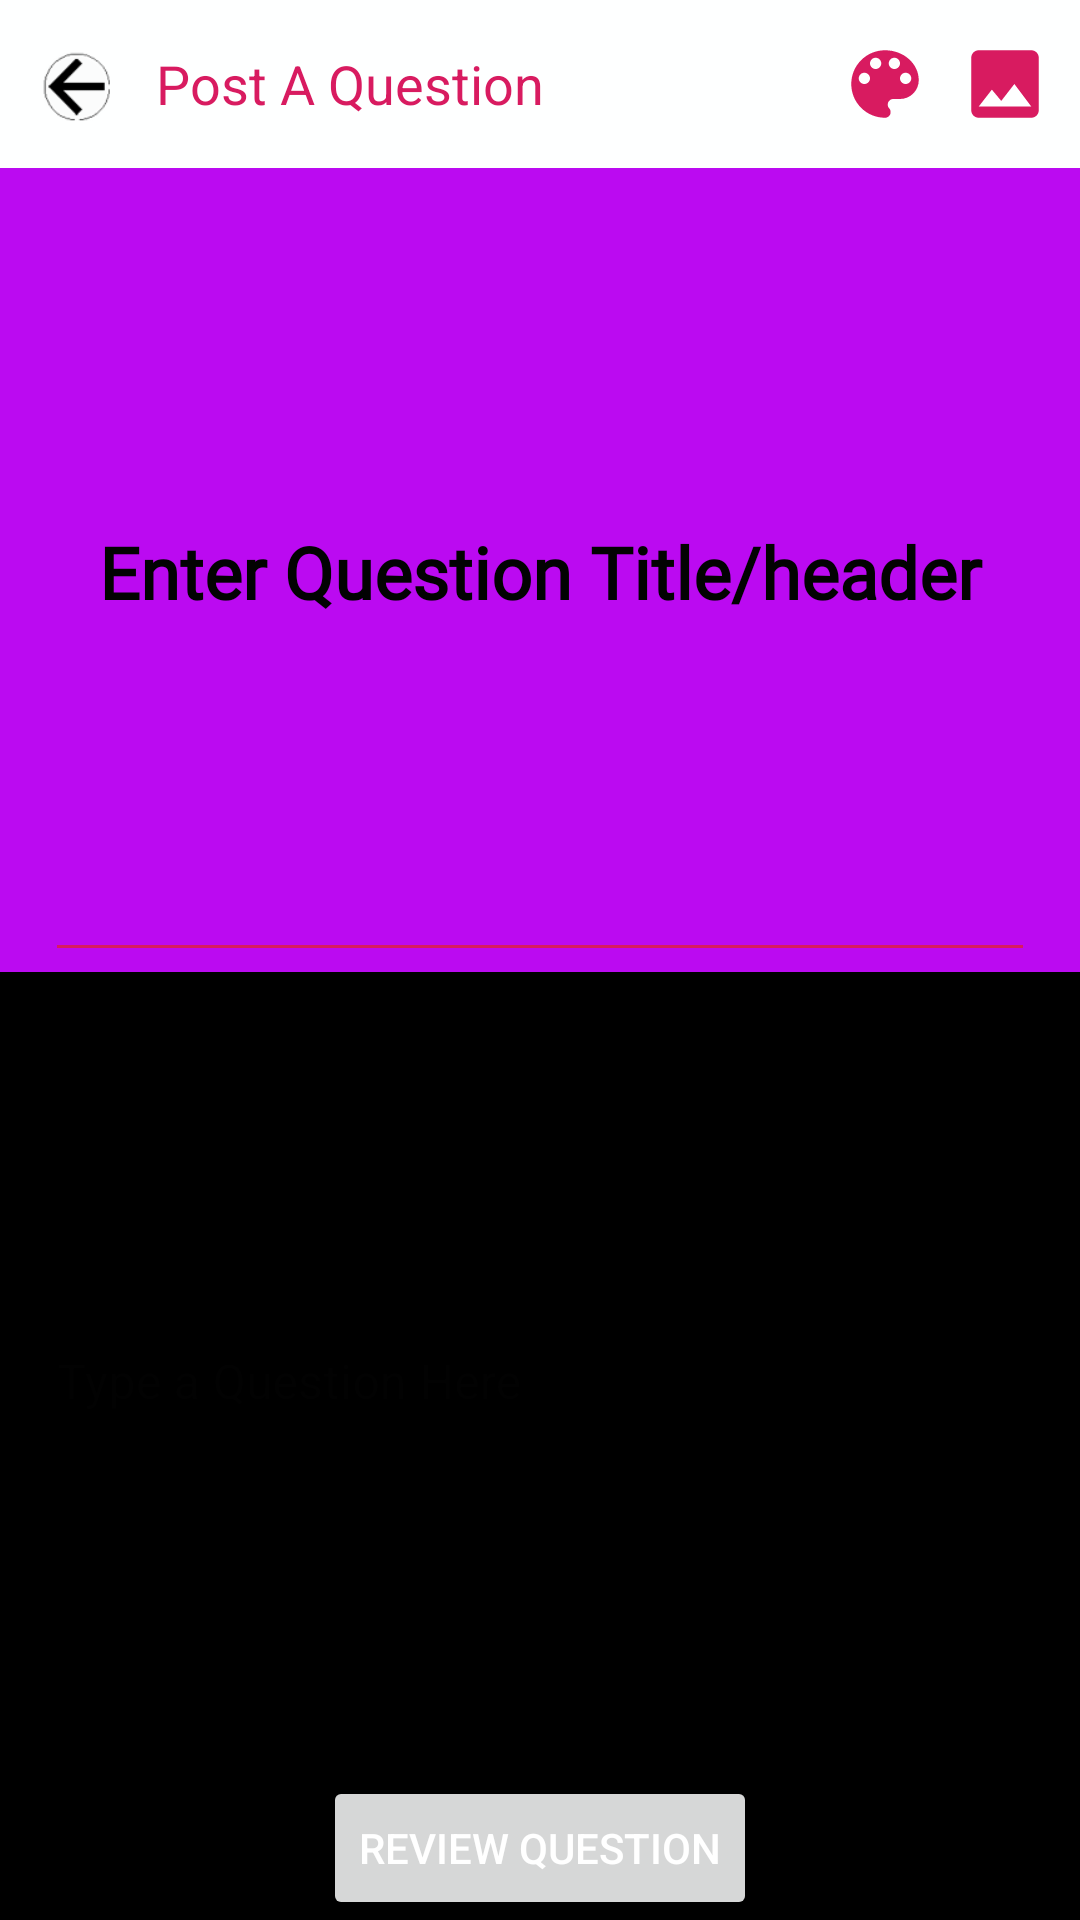

Produce the Android XML layout that renders to this screen, including the resource entries it uses.
<!-- AndroidManifest.xml: application theme AppTheme2 -->
<!-- res/layout/activity_create_post.xml -->
<?xml version="1.0" encoding="utf-8"?>
<androidx.coordinatorlayout.widget.CoordinatorLayout xmlns:android="http://schemas.android.com/apk/res/android"
    xmlns:app="http://schemas.android.com/apk/res-auto"
    xmlns:tools="http://schemas.android.com/tools"
    android:layout_width="match_parent"
    android:layout_height="match_parent"
    tools:context=".activity.createPost">

<androidx.constraintlayout.widget.ConstraintLayout
    android:layout_width="match_parent"
    android:layout_height="match_parent">
    <Button
        android:id="@+id/createpost_review"
        android:layout_width="wrap_content"
        android:layout_height="wrap_content"
        android:elevation="10dp"
        android:text="REVIEW QUESTION"
        app:cornerRadius="10dp"
        app:layout_constraintBottom_toBottomOf="parent"
        app:layout_constraintEnd_toEndOf="parent"
        app:layout_constraintStart_toStartOf="parent" />

    <ImageView
        android:id="@+id/post_placeholder"
        android:layout_width="0dp"
        android:layout_height="0dp"
        android:background="#BB0AF1"
        android:foreground="@drawable/gradient"
        android:scaleType="fitXY"
        app:layout_constraintBottom_toTopOf="@id/textInputLayout"
        app:layout_constraintEnd_toEndOf="parent"
        app:layout_constraintStart_toStartOf="parent"
        app:layout_constraintTop_toBottomOf="@id/toolbar" />

    <EditText
        android:id="@+id/createpost_title"
        android:layout_width="0dp"
        android:layout_height="0dp"
        android:layout_marginStart="15dp"
        android:layout_marginEnd="15dp"
        android:autoText="true"
        android:elegantTextHeight="true"
        android:fontFamily="@font/bong2"
        android:freezesText="true"
        android:gravity="center"
        android:hint="Enter Question Title/header"
        android:inputType="textLongMessage|textMultiLine"
        android:maxLength="120"
        android:singleLine="false"
        android:textAlignment="center"
        android:textColor="#020202"
        android:textColorHint="#020202"
        android:textSize="24sp"
        android:textStyle="bold"
        app:layout_constraintBottom_toBottomOf="@+id/post_placeholder"
        app:layout_constraintEnd_toEndOf="parent"
        app:layout_constraintStart_toStartOf="parent"
        app:layout_constraintTop_toBottomOf="@+id/toolbar" />

    <com.google.android.material.textfield.TextInputLayout
        android:id="@+id/textInputLayout"
        style="@style/Widget.MaterialComponents.TextInputLayout.OutlinedBox"
        android:layout_width="0dp"
        android:layout_height="0dp"
        android:layout_marginStart="3dp"
        android:layout_marginEnd="3dp"
        android:hint="Type a Question Here"
        android:outlineAmbientShadowColor="@color/colorPrimaryDark"
        android:textColorHint="#020202"
        app:boxCornerRadiusBottomEnd="5dp"
        app:boxCornerRadiusBottomStart="5dp"
        app:boxCornerRadiusTopEnd="5dp"
        app:boxCornerRadiusTopStart="5dp"
        app:boxStrokeColor="@color/colorPrimary"
        app:boxStrokeWidth="1dp"
        app:boxStrokeWidthFocused="2dp"
        app:hintAnimationEnabled="true"
        app:hintEnabled="true"
        app:hintTextColor="@color/colorPrimary"
        app:layout_constraintBottom_toTopOf="@+id/createpost_review"
        app:layout_constraintEnd_toEndOf="parent"
        app:layout_constraintStart_toStartOf="parent"
        app:layout_constraintTop_toBottomOf="@+id/post_placeholder"
        app:layout_constraintVertical_bias="0.0">

        <com.google.android.material.textfield.TextInputEditText
            android:id="@+id/createpost_body"
            android:layout_width="match_parent"
            android:layout_height="match_parent"
            android:fadeScrollbars="true"
            android:inputType="textMultiLine|textCapSentences"
            android:nestedScrollingEnabled="true"
            android:overScrollMode="ifContentScrolls"
            android:scrollbarAlwaysDrawHorizontalTrack="true"
            android:scrollbarAlwaysDrawVerticalTrack="true"
            android:scrollbarStyle="outsideOverlay"
            android:scrollbarTrackHorizontal="@drawable/custom2"
            android:scrollbars="vertical"
            android:text=""
            android:textAlignment="viewStart"
            android:textColor="#020202"
            android:textColorHighlight="@color/colorAccent"
            android:textColorHint="@color/colorPrimary"
            android:textColorLink="@color/colorPrimary" />
    </com.google.android.material.textfield.TextInputLayout>

    <com.google.android.material.appbar.MaterialToolbar
        android:id="@+id/toolbar"
        android:layout_width="match_parent"
        android:layout_height="?attr/actionBarSize"
        android:background="@color/colorWhite"
        android:foregroundGravity="left"
        android:minHeight="?attr/actionBarSize"
        android:theme="?attr/actionBarTheme"
        app:contentInsetStart="2dp"
        app:layout_constraintEnd_toEndOf="parent"
        app:layout_constraintTop_toTopOf="parent"
        app:titleMargin="0dp"
        app:titleTextColor="#787878">

        <RelativeLayout
            android:layout_width="match_parent"
            android:layout_height="match_parent"

            >

            <ImageView
                android:id="@+id/post_changecolor"
                android:layout_width="30dp"
                android:layout_height="30dp"
                android:layout_toStartOf="@id/post_changebg"
                android:layout_centerInParent="true"
                android:layout_marginEnd="10dp"
                android:clickable="true"
                android:src="@drawable/ic_color_lens_black_24dp"
                android:tint="@color/colorPrimary" />

            <ImageView
                android:id="@+id/Post_backbutton"
                android:layout_width="30dp"
                android:layout_height="30dp"
                android:layout_alignParentStart="true"
                android:layout_centerInParent="true"
                android:layout_margin="10dp"
                android:scaleType="fitXY"
                android:src="@drawable/ic_backing" />

            <TextView
                android:id="@+id/title"
                android:layout_width="wrap_content"
                android:layout_height="wrap_content"
                android:layout_centerInParent="true"
                android:layout_gravity="center"
                android:layout_toRightOf="@id/Post_backbutton"
                android:text="Post A Question"
                android:textColor="@color/colorPrimary"
                android:textSize="18sp" />

            <ImageView
                android:id="@+id/post_changebg"
                android:layout_width="30dp"
                android:layout_height="30dp"
                android:layout_alignParentEnd="true"
                android:layout_centerInParent="true"
                android:layout_marginEnd="10dp"
                android:clickable="true"
                android:src="@drawable/ic_insert_photo_black_24dp"
                android:tint="@color/colorPrimary" />
        </RelativeLayout>
    </com.google.android.material.appbar.MaterialToolbar>
</androidx.constraintlayout.widget.ConstraintLayout>
</androidx.coordinatorlayout.widget.CoordinatorLayout>
<!-- resources referenced by this layout -->
<resources>
  <color name="colorAccent">#F1CD02</color>
  <color name="colorPrimary">#D81B60</color>
  <color name="colorPrimaryDark">#CF014D</color>
  <color name="colorWhite">#FEFFFF</color>
  <!-- drawable custom2 (drawable) -->
  <?xml version="1.0" encoding="utf-8"?>
  <shape xmlns:android="http://schemas.android.com/apk/res/android" android:shape="rectangle">
      <solid android:color="@color/colorPrimary"/>
      <corners android:topLeftRadius="30dp" android:topRightRadius="30dp"
          android:bottomLeftRadius="180dp" android:bottomRightRadius="180dp"/>
  
  </shape>
  <!-- drawable gradient (drawable) -->
  <?xml version="1.0" encoding="utf-8"?>
  <shape xmlns:android="http://schemas.android.com/apk/res/android" android:shape="rectangle">
      <gradient android:angle="90" android:startColor="@color/colorPrimary" android:centerColor="@color/transparent"
          android:endColor="@color/transparent" android:type="linear"/>
  
  </shape>
  <!-- drawable ic_color_lens_black_24dp (drawable) -->
  <vector android:autoMirrored="true" android:height="24dp"
      android:tint="#19A4E5" android:viewportHeight="24.0"
      android:viewportWidth="24.0" android:width="24dp" xmlns:android="http://schemas.android.com/apk/res/android">
      <path android:fillColor="#FF000000" android:pathData="M12,3c-4.97,0 -9,4.03 -9,9s4.03,9 9,9c0.83,0 1.5,-0.67 1.5,-1.5 0,-0.39 -0.15,-0.74 -0.39,-1.01 -0.23,-0.26 -0.38,-0.61 -0.38,-0.99 0,-0.83 0.67,-1.5 1.5,-1.5L16,16c2.76,0 5,-2.24 5,-5 0,-4.42 -4.03,-8 -9,-8zM6.5,12c-0.83,0 -1.5,-0.67 -1.5,-1.5S5.67,9 6.5,9 8,9.67 8,10.5 7.33,12 6.5,12zM9.5,8C8.67,8 8,7.33 8,6.5S8.67,5 9.5,5s1.5,0.67 1.5,1.5S10.33,8 9.5,8zM14.5,8c-0.83,0 -1.5,-0.67 -1.5,-1.5S13.67,5 14.5,5s1.5,0.67 1.5,1.5S15.33,8 14.5,8zM17.5,12c-0.83,0 -1.5,-0.67 -1.5,-1.5S16.67,9 17.5,9s1.5,0.67 1.5,1.5 -0.67,1.5 -1.5,1.5z"/>
  </vector>
  <!-- drawable ic_insert_photo_black_24dp (drawable) -->
  <vector android:autoMirrored="true" android:height="24dp"
      android:tint="#19A4E5" android:viewportHeight="24.0"
      android:viewportWidth="24.0" android:width="24dp" xmlns:android="http://schemas.android.com/apk/res/android">
      <path android:fillColor="#FF000000" android:pathData="M21,19V5c0,-1.1 -0.9,-2 -2,-2H5c-1.1,0 -2,0.9 -2,2v14c0,1.1 0.9,2 2,2h14c1.1,0 2,-0.9 2,-2zM8.5,13.5l2.5,3.01L14.5,12l4.5,6H5l3.5,-4.5z"/>
  </vector>
  <color name="transparent">#04999C9C</color>
  <style name="AppBottomSheetDialogTheme" parent="Theme.Design.Light.BottomSheetDialog">
          <item name="bottomSheetStyle">@style/AppModalStyle</item>
      </style>
  <style name="Widget.MyApp.MaterialDialog" parent="ThemeOverlay.MaterialComponents.Dialog">
          <item name="shapeAppearanceOverlay">@style/ShapeAppearanceOverlay.MyApp.MaterialDialog</item>
      </style>
  <style name="AppModalStyle" parent="Widget.Design.BottomSheet.Modal">
          <item name="android:background">@drawable/custom</item>
      </style>
  <style name="ShapeAppearanceOverlay.MyApp.MaterialDialog" parent="">
          <item name="cornerFamily">rounded</item>
          <item name="cornerSize">16dp</item>
      </style>
  <!-- drawable custom (drawable) -->
  <?xml version="1.0" encoding="utf-8"?>
  <shape xmlns:android="http://schemas.android.com/apk/res/android" android:shape="rectangle">
      <solid android:color="@color/colorWhite"/>
      <corners android:topLeftRadius="30dp" android:topRightRadius="30dp"
         android:bottomLeftRadius="0dp" android:bottomRightRadius="0dp"/>
  <stroke android:color="@color/colorPrimaryDark" android:width="2dp"/>
  </shape>
</resources>
